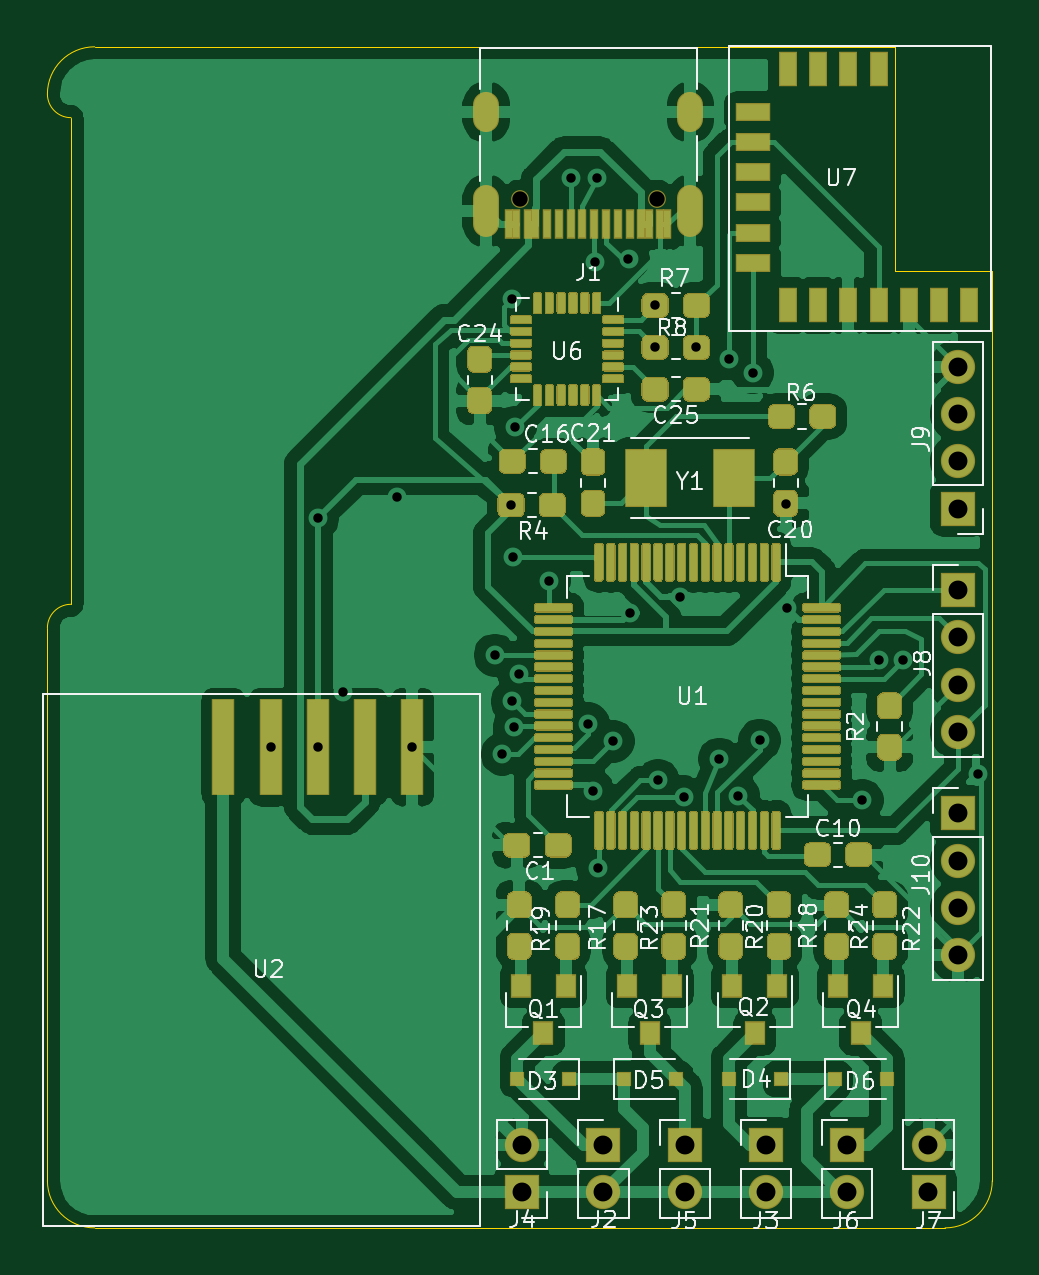
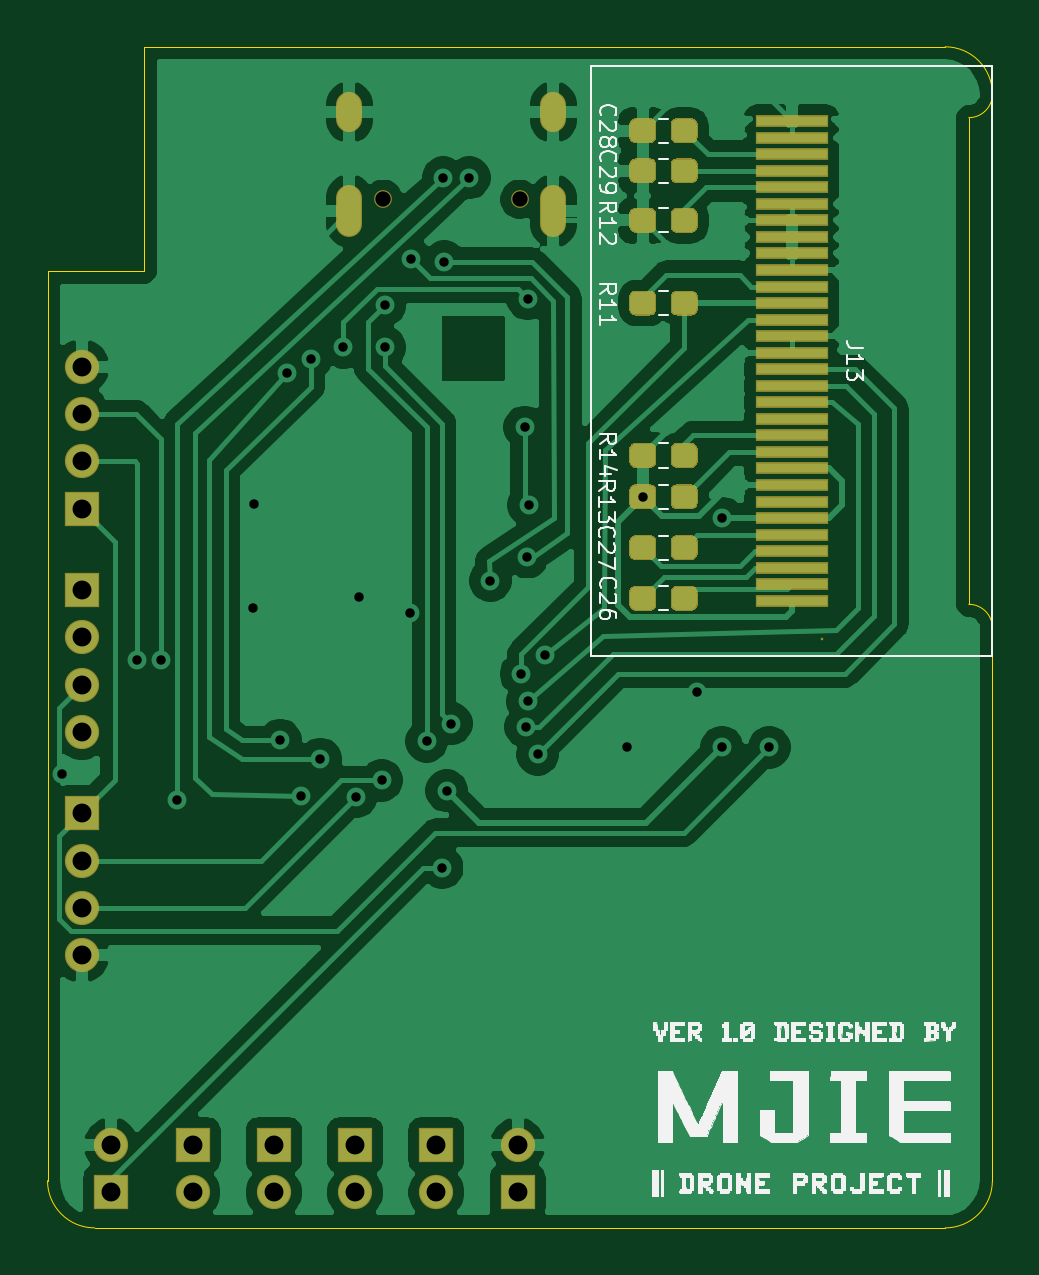
Circuit board: 11 layer files. Board 40.0 x 50.0 mm.
- bottom_copper: Quadrotor-B_Cu.gbr (110435 bytes)
- bottom_mask: Quadrotor-B_Mask.gbr (8250 bytes)
- paste: Quadrotor-B_Paste.gbr (6999 bytes)
- bottom_silk: Quadrotor-B_SilkS.gbr (95405 bytes)
- outline: Quadrotor-Edge_Cuts.gbr (1252 bytes)
- top_copper: Quadrotor-F_Cu.gbr (207412 bytes)
- top_mask: Quadrotor-F_Mask.gbr (48461 bytes)
- paste: Quadrotor-F_Paste.gbr (46934 bytes)
- top_silk: Quadrotor-F_SilkS.gbr (42057 bytes)
- drill: Quadrotor-NPTH.drl (349 bytes)
- drill: Quadrotor-PTH.drl (1582 bytes)

=== bottom_copper: Quadrotor-B_Cu.gbr (110435 bytes, source omitted) ===
=== bottom_mask: Quadrotor-B_Mask.gbr (8250 bytes, source omitted) ===
=== paste: Quadrotor-B_Paste.gbr (6999 bytes, source omitted) ===
=== bottom_silk: Quadrotor-B_SilkS.gbr (95405 bytes, source omitted) ===
=== outline: Quadrotor-Edge_Cuts.gbr ===
%TF.GenerationSoftware,KiCad,Pcbnew,(5.1.6-0-10_14)*%
%TF.CreationDate,2020-11-30T17:01:27+08:00*%
%TF.ProjectId,Quadrotor,51756164-726f-4746-9f72-2e6b69636164,rev?*%
%TF.SameCoordinates,Original*%
%TF.FileFunction,Profile,NP*%
%FSLAX46Y46*%
G04 Gerber Fmt 4.6, Leading zero omitted, Abs format (unit mm)*
G04 Created by KiCad (PCBNEW (5.1.6-0-10_14)) date 2020-11-30 17:01:27*
%MOMM*%
%LPD*%
G01*
G04 APERTURE LIST*
%TA.AperFunction,Profile*%
%ADD10C,0.050000*%
%TD*%
G04 APERTURE END LIST*
D10*
X135900000Y-109500000D02*
X135900000Y-100000000D01*
X140000000Y-109500000D02*
X135900000Y-109500000D01*
X100000000Y-124600000D02*
G75*
G02*
X101000000Y-123600000I1000000J0D01*
G01*
X101000000Y-103000000D02*
X101000000Y-123600000D01*
X101000000Y-103000000D02*
G75*
G02*
X100000000Y-102000000I0J1000000D01*
G01*
X102000000Y-150000000D02*
G75*
G02*
X100000000Y-148000000I0J2000000D01*
G01*
X140000000Y-148000000D02*
G75*
G02*
X138000000Y-150000000I-2000000J0D01*
G01*
X100000000Y-102000000D02*
G75*
G02*
X102000000Y-100000000I2000000J0D01*
G01*
X100000000Y-148000000D02*
X100000000Y-124600000D01*
X138000000Y-150000000D02*
X102000000Y-150000000D01*
X140000000Y-109500000D02*
X140000000Y-148000000D01*
X102000000Y-100000000D02*
X135900000Y-100000000D01*
M02*

=== top_copper: Quadrotor-F_Cu.gbr (207412 bytes, source omitted) ===
=== top_mask: Quadrotor-F_Mask.gbr (48461 bytes, source omitted) ===
=== paste: Quadrotor-F_Paste.gbr (46934 bytes, source omitted) ===
=== top_silk: Quadrotor-F_SilkS.gbr (42057 bytes, source omitted) ===
=== drill: Quadrotor-NPTH.drl ===
M48
; DRILL file {KiCad (5.1.6-0-10_14)} date Monday, November 30, 2020 at 05:01:32 PM
; FORMAT={-:-/ absolute / inch / decimal}
; #@! TF.CreationDate,2020-11-30T17:01:32+08:00
; #@! TF.GenerationSoftware,Kicad,Pcbnew,(5.1.6-0-10_14)
; #@! TF.FileFunction,NonPlated,1,2,NPTH
FMAT,2
INCH
T1C0.0256
%
G90
G05
T1
X4.7248Y-4.1911
X4.9524Y-4.1911
T0
M30

=== drill: Quadrotor-PTH.drl ===
M48
; DRILL file {KiCad (5.1.6-0-10_14)} date Monday, November 30, 2020 at 05:01:32 PM
; FORMAT={-:-/ absolute / inch / decimal}
; #@! TF.CreationDate,2020-11-30T17:01:32+08:00
; #@! TF.GenerationSoftware,Kicad,Pcbnew,(5.1.6-0-10_14)
; #@! TF.FileFunction,Plated,1,2,PTH
FMAT,2
INCH
T1C0.0157
T2C0.0236
T3C0.0315
%
G90
G05
T1
X4.3091Y-5.1043
X4.3878Y-4.7224
X4.3878Y-5.1043
X4.4291Y-5.0118
X4.5197Y-4.687
X4.5453Y-5.1043
X4.6831Y-4.9508
X4.6949Y-5.1161
X4.7096Y-4.7008
X4.7114Y-5.0281
X4.7114Y-4.3571
X4.7126Y-4.7874
X4.7147Y-5.0702
X4.7165Y-4.5709
X4.7224Y-4.9823
X4.7736Y-4.8268
X4.8091Y-4.1555
X4.8386Y-5.065
X4.8465Y-5.1772
X4.8504Y-4.2953
X4.8524Y-4.1555
X4.8543Y-5.3051
X4.8799Y-5.0945
X4.9055Y-4.2913
X4.9075Y-4.8812
X4.9498Y-4.3681
X4.9498Y-4.438
X4.9547Y-5.1594
X4.9921Y-4.8543
X4.9975Y-5.1869
X5.0187Y-4.438
X5.0571Y-5.124
X5.0728Y-4.4567
X5.0886Y-5.185
X5.1122Y-4.4803
X5.124Y-5.0925
X5.1673Y-4.6988
X5.1693Y-4.872
X5.2953Y-5.1929
X5.3228Y-4.9587
X5.3622Y-4.9587
X5.4872Y-5.1496
T3
X5.4547Y-4.4705
X5.4547Y-4.5492
X5.4547Y-4.628
X5.4547Y-4.7067
X5.4547Y-4.8425
X5.4547Y-4.9213
X5.4547Y-5.0787
X5.4055Y-5.7677
X5.4055Y-5.8465
X5.4547Y-5.2146
X5.4547Y-5.2933
X5.4547Y-5.372
X5.4547Y-5.4508
X5.2701Y-5.7677
X5.2701Y-5.8465
X5.1346Y-5.7677
X5.1346Y-5.8465
X4.8638Y-5.7677
X4.8638Y-5.8465
X4.7283Y-5.7677
X4.7283Y-5.8465
X4.9992Y-5.7677
X4.9992Y-5.8465
X5.4547Y-5.0
T2
G00X4.6685Y-4.0581
M15
G01X4.6685Y-4.0344
M16
G05
G00X4.6685Y-4.2325
M15
G01X4.6685Y-4.1892
M16
G05
G00X5.0087Y-4.0581
M15
G01X5.0087Y-4.0344
M16
G05
G00X5.0087Y-4.2325
M15
G01X5.0087Y-4.1892
M16
G05
T0
M30

